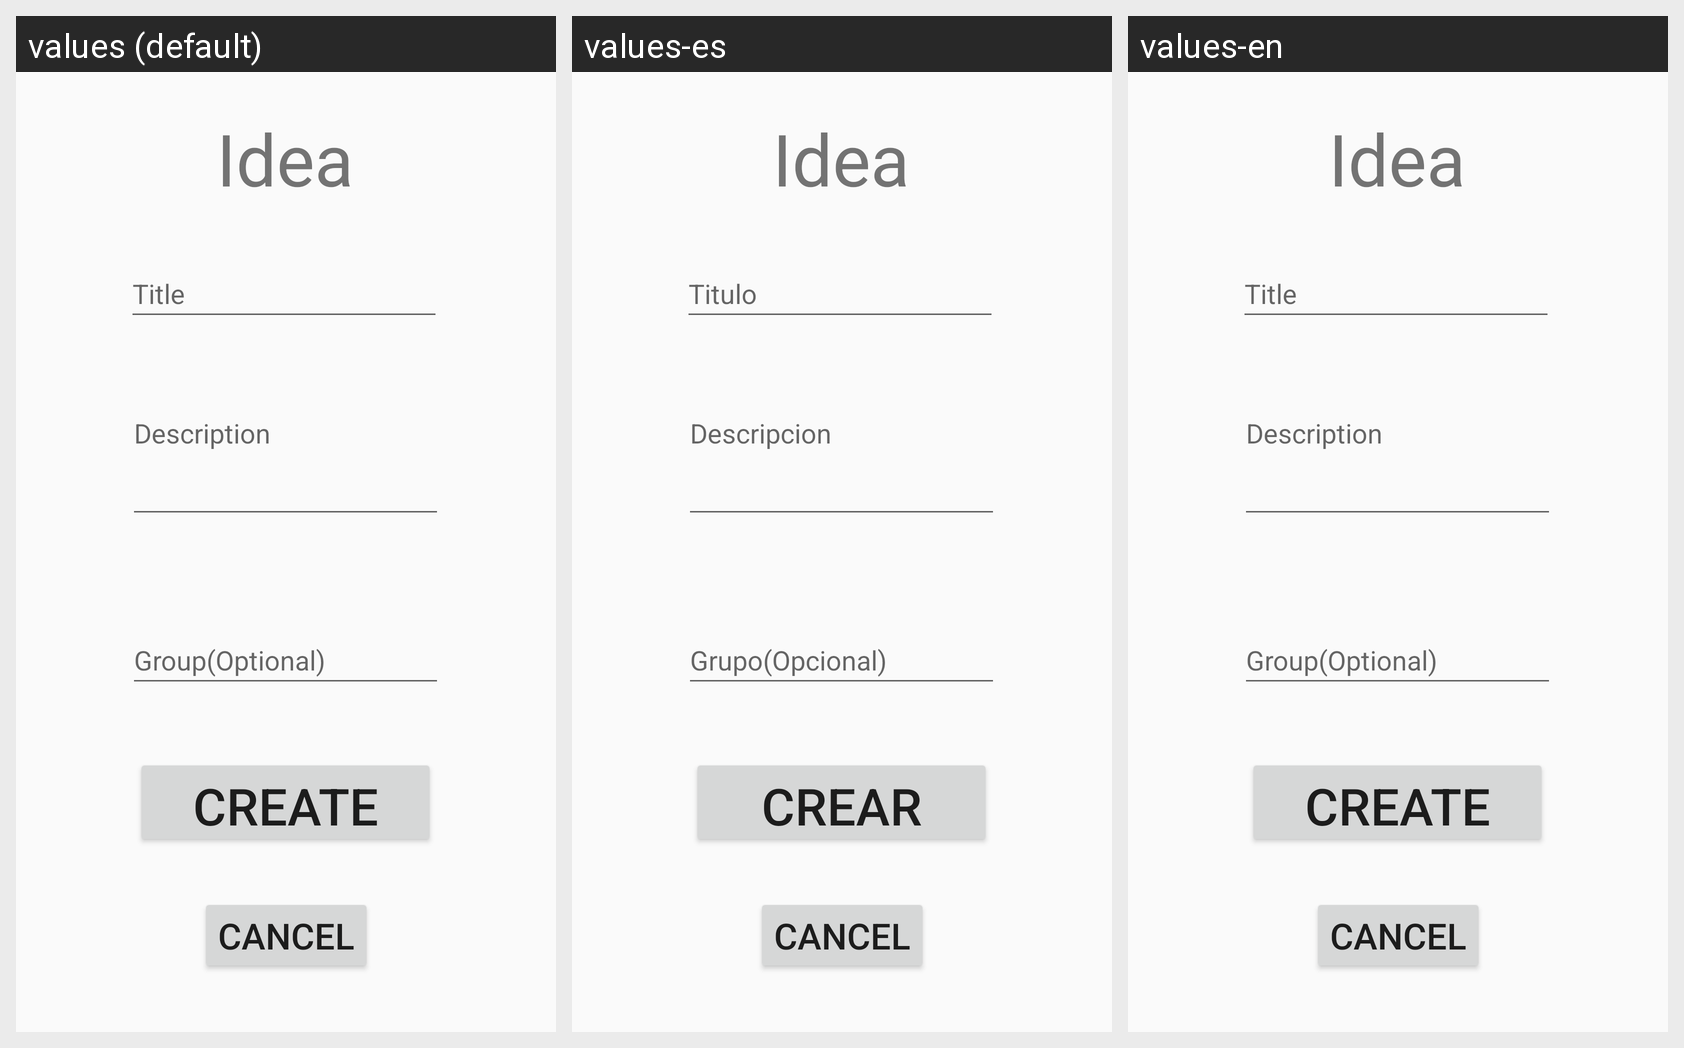

Strings drawn on this Android screen and how each of the app's shown locales translates them:
Android screen res/layout/activity_create_idea.xml rendered under 3 locales, left to right: values (default), values-es, values-en. Device: Nexus 5 (rendered at 1080×1920; each locale shown at half size, 540×960, under a caption strip naming it); theme Theme.AppCompat.DayNight.DarkActionBar.
Strings drawn on this screen, with the default value and each locale's value (text and hints the layout hard-codes appear in the picture but are not listed):

desc
  values: Description
  values-es: Descripcion
  values-en: Description  [not translated; the default value is used]

tit
  values: Title
  values-es: Titulo
  values-en: Title  [not translated; the default value is used]

grp
  values: Group(Optional)
  values-es: Grupo(Opcional)
  values-en: Group(Optional)  [not translated; the default value is used]

mind
  values: Idea
  values-es: Idea
  values-en: Idea  [not translated; the default value is used]

crt
  values: Create
  values-es: Crear
  values-en: Create  [not translated; the default value is used]

cancel
  values: Cancel
  values-es: Cancel  [not translated; the default value is used]
  values-en: Cancel  [not translated; the default value is used]
